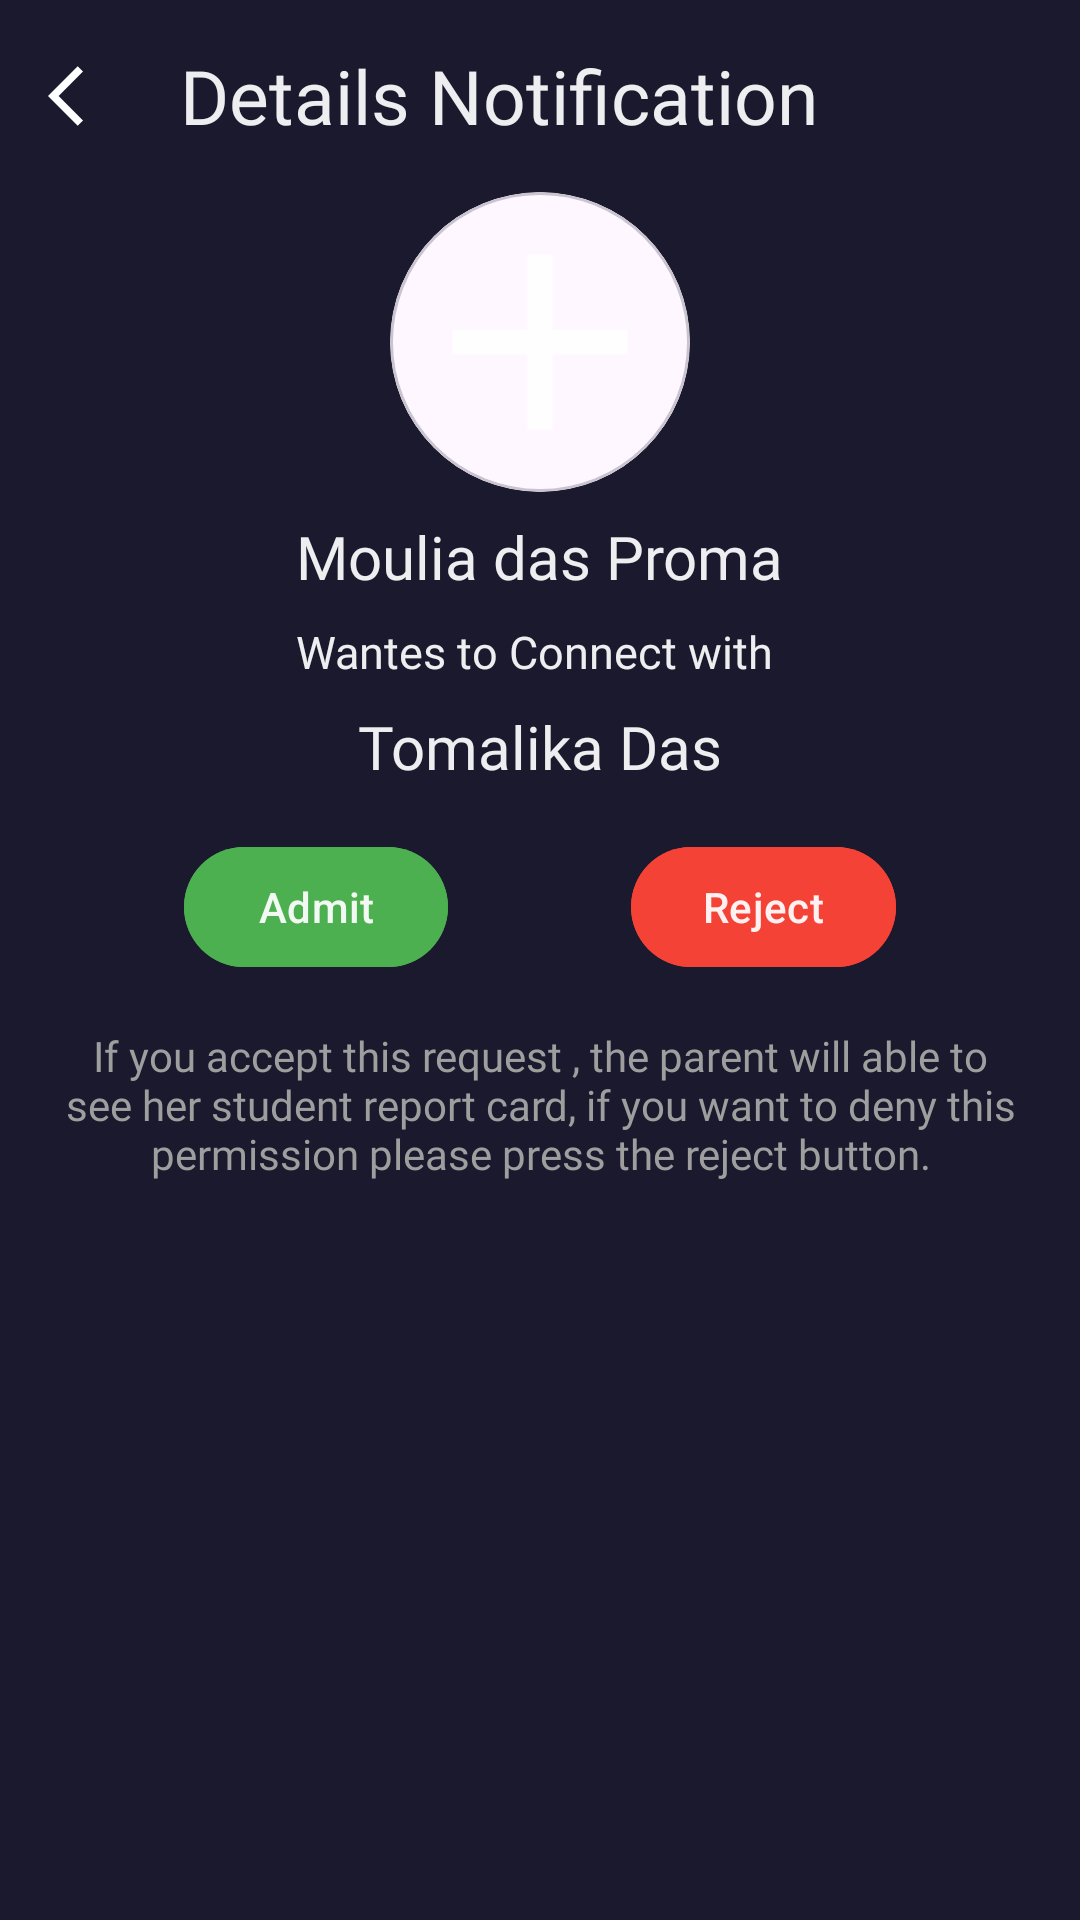

Reconstruct the res/layout file that produces this screen, plus the resources it refers to.
<!-- AndroidManifest.xml: application theme Theme.ClassWave -->
<!-- res/layout/dialog_details_notification_layout.xml -->
<?xml version="1.0" encoding="utf-8"?>
<androidx.constraintlayout.widget.ConstraintLayout xmlns:android="http://schemas.android.com/apk/res/android"
    android:layout_width="match_parent"
    android:layout_height="match_parent"
    xmlns:app="http://schemas.android.com/apk/res-auto"
    android:background="@color/primaryColor">
    <androidx.appcompat.widget.Toolbar
        android:id="@+id/toolbar"
        android:layout_width="match_parent"
        android:layout_height="wrap_content"
        app:layout_constraintStart_toStartOf="parent"
        app:layout_constraintTop_toTopOf="parent"
        app:title="Details Notification"
        app:titleTextColor="@color/white"
        app:navigationIcon="@drawable/ic_arrow_back"
        app:titleTextAppearance="@style/ToolbarTheme"
        />

    <com.google.android.material.card.MaterialCardView
        android:id="@+id/card_profile_pic"
        android:layout_width="100dp"
        android:layout_height="100dp"
        app:cardCornerRadius="80dp"
        app:layout_constraintEnd_toEndOf="parent"
        app:layout_constraintStart_toStartOf="parent"
        app:layout_constraintTop_toBottomOf="@id/toolbar">

        <ImageView
            android:id="@+id/img_view_profile_pic"
            android:layout_width="match_parent"
            android:layout_height="match_parent"
            android:src="@drawable/ic_add" />

    </com.google.android.material.card.MaterialCardView>

    <TextView
        android:id="@+id/text_view_parent_name"
        android:layout_width="wrap_content"
        android:layout_height="wrap_content"
        app:layout_constraintStart_toStartOf="parent"
        app:layout_constraintEnd_toEndOf="parent"
        app:layout_constraintTop_toBottomOf="@id/card_profile_pic"
        android:text="Moulia das Proma"
        android:layout_marginTop="8dp"
        android:textColor="@color/white"
        android:fontFamily="@font/jost_medium"
        android:textSize="20sp"
        />
    <TextView
        android:id="@+id/text_view_wants_to_join_with"
        android:layout_width="wrap_content"
        android:layout_height="wrap_content"
        app:layout_constraintStart_toStartOf="parent"
        app:layout_constraintEnd_toEndOf="parent"
        app:layout_constraintTop_toBottomOf="@id/text_view_parent_name"
        android:text="Wantes to Connect with "
        android:layout_marginTop="8dp"
        android:textColor="@color/white"
        android:fontFamily="@font/jost_regular"
        android:textSize="15sp"
        />
    <TextView
        android:id="@+id/text_view_student_name"
        android:layout_width="wrap_content"
        android:layout_height="wrap_content"
        app:layout_constraintStart_toStartOf="parent"
        app:layout_constraintEnd_toEndOf="parent"
        app:layout_constraintTop_toBottomOf="@id/text_view_wants_to_join_with"
        android:text="Tomalika Das"
        android:layout_marginTop="8dp"
        android:textColor="@color/white"
        android:fontFamily="@font/jost_medium"
        android:textSize="20sp"
        android:paddingBottom="16dp"
        />


    <com.google.android.material.button.MaterialButton
        android:id="@+id/btn_accept"
        android:layout_width="wrap_content"
        android:layout_height="wrap_content"
        app:layout_constraintStart_toStartOf="parent"
        app:layout_constraintTop_toBottomOf="@id/text_view_student_name"
        android:backgroundTint="@color/green_500"
        android:text="Admit"
        android:textColor="@color/white"
        app:layout_constraintEnd_toStartOf="@id/btn_reject"
        />
    <com.google.android.material.button.MaterialButton
        android:id="@+id/btn_reject"
        android:layout_width="wrap_content"
        android:layout_height="wrap_content"
        app:layout_constraintStart_toEndOf="@id/btn_accept"
        app:layout_constraintTop_toBottomOf="@id/text_view_student_name"
        android:backgroundTint="@color/red_500"
        android:text="Reject"
        app:layout_constraintEnd_toEndOf="parent"

        android:textColor="@color/white"
        />
    <TextView
        android:id="@+id/text_view_instruction"
        android:paddingHorizontal="16dp"
        android:layout_width="wrap_content"
        android:layout_height="wrap_content"
        android:text="If you accept this request , the parent will able to see her student report card, if you want to deny this permission please press the reject button."
        app:layout_constraintStart_toStartOf="parent"
        app:layout_constraintEnd_toEndOf="parent"
        app:layout_constraintTop_toBottomOf="@id/btn_reject"
        android:paddingVertical="16dp"
        android:textColor="@color/grey_500"
        android:fontFamily="@font/jost_regular"
        android:textAlignment="center"
        />

    <androidx.constraintlayout.widget.Group
        android:id="@+id/group_not_responded"
        android:layout_width="wrap_content"
        android:layout_height="wrap_content"
        app:constraint_referenced_ids="btn_accept,btn_reject,text_view_instruction,text_view_student_name,text_view_parent_name,text_view_wants_to_join_with,card_profile_pic"
        />
    <ImageView
        android:id="@+id/image_view_already_reviewed_notification"
        android:layout_width="wrap_content"
        android:layout_height="wrap_content"
        app:layout_constraintStart_toStartOf="parent"
        app:layout_constraintEnd_toEndOf="parent"
        app:layout_constraintTop_toBottomOf="@id/toolbar"
        app:layout_constraintBottom_toBottomOf="parent"
        android:src="@drawable/already_reviewed_notification"
        app:layout_constraintBottom_toTopOf="@id/text_view_reviewed_notification" />
    <TextView
        android:id="@+id/text_view_reviewed_notification"
        android:paddingHorizontal="16dp"
        android:layout_width="wrap_content"
        android:layout_height="wrap_content"
        android:text="You Already reviewed this request!"
        app:layout_constraintStart_toStartOf="parent"
        app:layout_constraintEnd_toEndOf="parent"
        app:layout_constraintTop_toBottomOf="@id/image_view_already_reviewed_notification"
        app:layout_constraintBottom_toBottomOf="parent"
        android:paddingVertical="16dp"
        android:textColor="@color/grey_500"
        android:fontFamily="@font/jost_regular"
        android:textAlignment="center"
        />
      <androidx.constraintlayout.widget.Group
          android:id="@+id/group_notification_reviewed"
          android:layout_width="wrap_content"
          android:layout_height="wrap_content"
          app:constraint_referenced_ids="image_view_already_reviewed_notification,text_view_reviewed_notification"
           android:visibility="gone"
          />




















</androidx.constraintlayout.widget.ConstraintLayout>
<!-- resources referenced by this layout -->
<resources>
  <color name="green_500">#4CAF50</color>
  <color name="grey_500">#9E9E9E</color>
  <color name="primaryColor">#1A192D</color>
  <color name="red_500">#F44336</color>
  <color name="white">#EDFFFFFF</color>
  <!-- drawable already_reviewed_notification: png bitmap (drawable, 177572 bytes) -->
  <!-- drawable ic_add (drawable) -->
  <vector xmlns:android="http://schemas.android.com/apk/res/android"
      android:width="24dp"
      android:height="24dp"
      android:viewportWidth="960"
      android:viewportHeight="960"
      android:tint="@color/white">
    <path
        android:fillColor="@color/white"
        android:pathData="M440,520L200,520L200,440L440,440L440,200L520,200L520,440L760,440L760,520L520,520L520,760L440,760L440,520Z"/>
  </vector>
  <!-- drawable ic_arrow_back (drawable) -->
  <vector xmlns:android="http://schemas.android.com/apk/res/android"
      android:width="24dp"
      android:height="24dp"
      android:autoMirrored="true"
      android:tint="#ffffff"
      android:viewportWidth="24"
      android:viewportHeight="24">
      <path
          android:fillColor="@android:color/white"
          android:pathData="M11.67,3.87L9.9,2.1 0,12l9.9,9.9 1.77,-1.77L3.54,12z" />
  </vector>
  <style name="ToolbarTheme" parent="">
          <item name="fontFamily">@font/jost_medium</item>
          <item name="android:textSize">25sp</item>
  
  
      </style>
  <style name="Theme.ClassWave" parent="Base.Theme.ClassWave" />
  <style name="Base.Theme.ClassWave" parent="Theme.Material3.DayNight.NoActionBar">
          <item name="colorPrimary">@color/transparent</item>
          <item name="colorOnPrimary">@color/red_500</item>
          <item name="colorAccent">#BB9BFF</item>
          <item name="colorOnBackground">#1575FB</item>
          <item name="colorSecondary">@color/pink_500</item>
          <item name="colorContainer">@color/grey_500</item>
          <item name="android:statusBarColor" tools:targetApi="l">@color/primaryColor</item>
          <item name="android:navigationBarColor">@color/primaryColor</item>
          <item name="android:windowLightNavigationBar">true</item>
  
  
  
  
      </style>
  <color name="transparent">#00FFFFFF</color>
  <color name="pink_500">#E91E63</color>
</resources>
